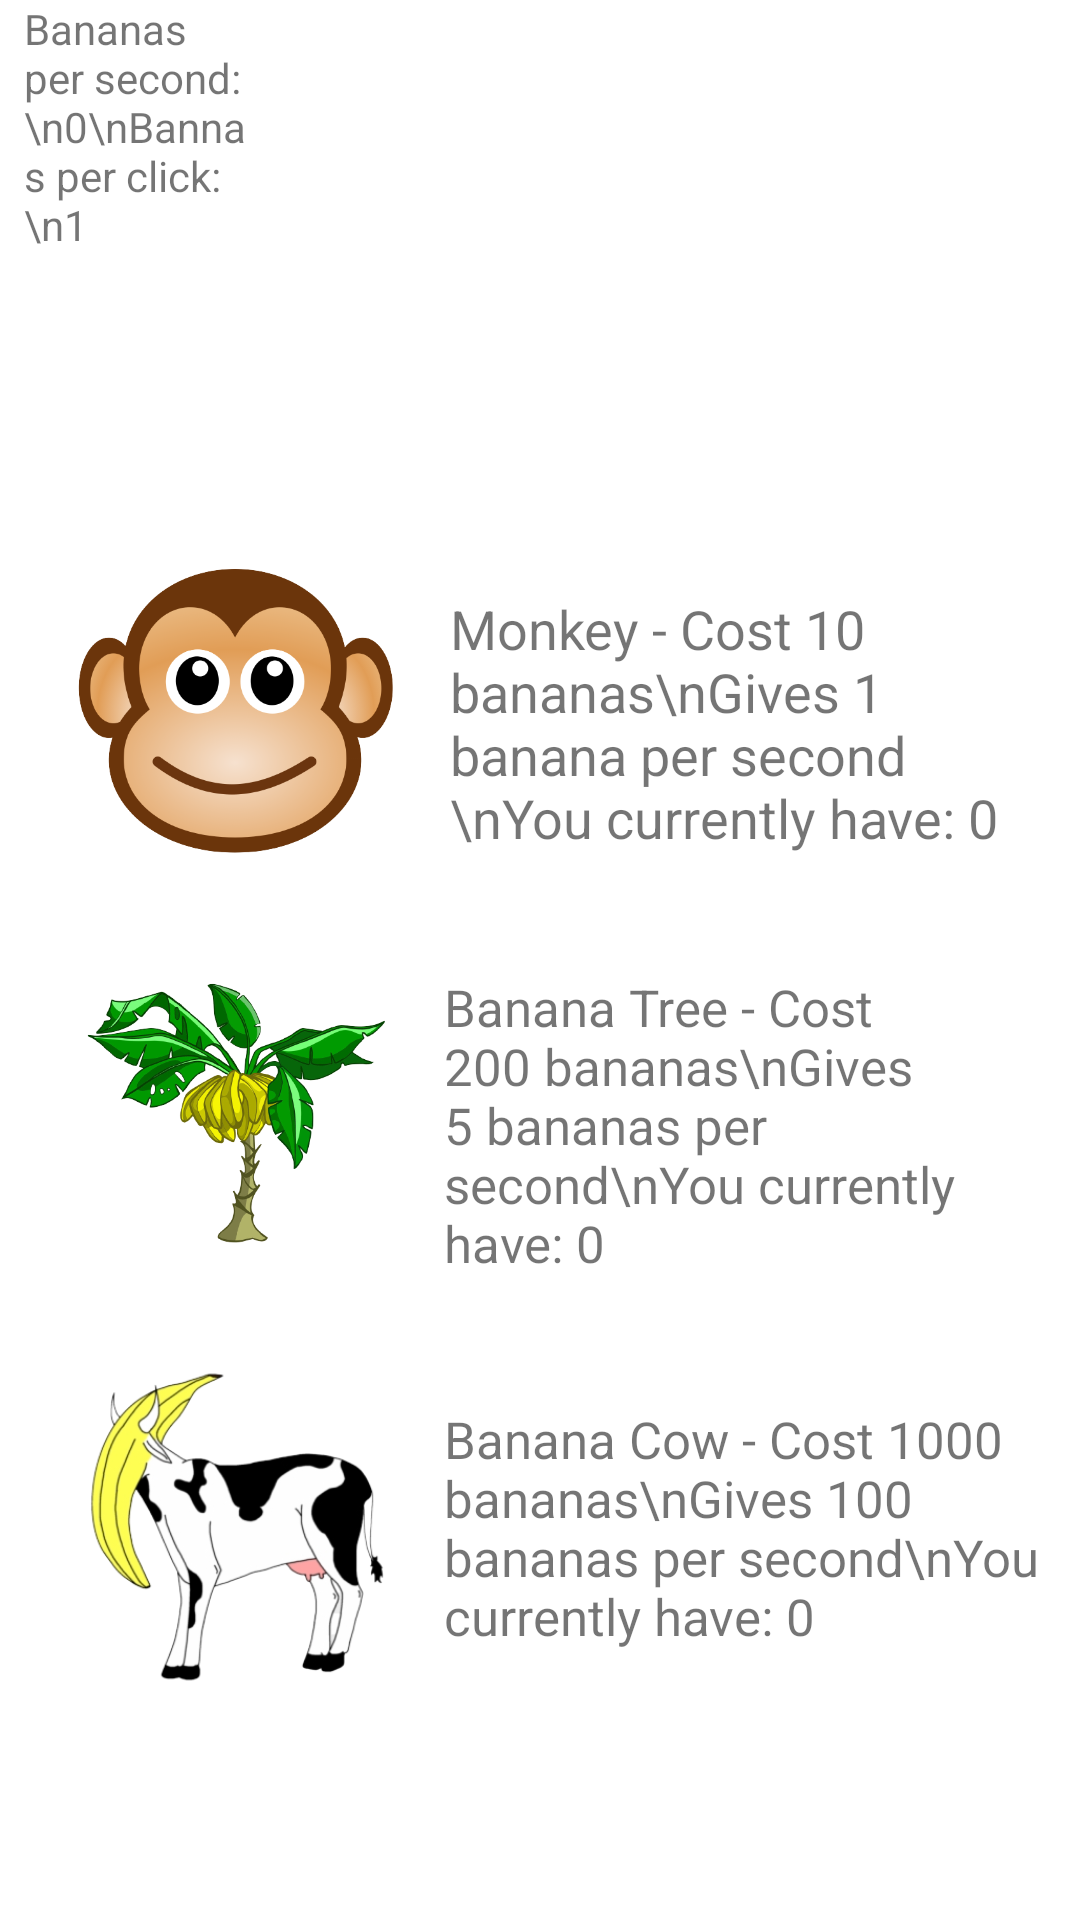

Reconstruct the res/layout file that produces this screen, plus the resources it refers to.
<!-- AndroidManifest.xml: application theme Theme.BananaClicker -->
<!-- res/layout/fragment_banana.xml -->
<?xml version="1.0" encoding="utf-8"?>
<androidx.constraintlayout.widget.ConstraintLayout xmlns:android="http://schemas.android.com/apk/res/android"
    xmlns:app="http://schemas.android.com/apk/res-auto"
    xmlns:tools="http://schemas.android.com/tools"
    android:layout_width="match_parent"
    android:layout_height="match_parent"
    tools:context=".ui.home.HomeFragment">

    <ImageView
        android:id="@+id/imageView_banana_banana"
        android:layout_width="210dp"
        android:layout_height="162dp"
        android:src="@drawable/banana2"
        app:layout_constraintBottom_toBottomOf="parent"
        app:layout_constraintEnd_toEndOf="parent"
        app:layout_constraintHorizontal_bias="0.495"
        app:layout_constraintStart_toStartOf="parent"
        app:layout_constraintTop_toTopOf="parent"
        app:layout_constraintVertical_bias="0.0" />

    <ImageView
        android:id="@+id/imageView_banana_monkey"
        android:layout_width="110dp"
        android:layout_height="110dp"
        android:layout_marginStart="24dp"
        android:layout_marginTop="24dp"
        android:src="@drawable/monkey"
        app:layout_constraintStart_toStartOf="parent"
        app:layout_constraintTop_toBottomOf="@+id/imageView_banana_banana" />

    <TextView
        android:id="@+id/textView_banana_monkeyDesc"
        android:layout_width="0dp"
        android:layout_height="wrap_content"
        android:layout_marginStart="16dp"
        android:layout_marginEnd="16dp"
        android:text="Monkey - Cost 10 bananas\nGives 1 banana per second \nYou currently have: 0"
        android:textSize="18sp"
        app:layout_constraintBottom_toBottomOf="@+id/imageView_banana_monkey"
        app:layout_constraintEnd_toEndOf="parent"
        app:layout_constraintStart_toEndOf="@+id/imageView_banana_monkey"
        app:layout_constraintTop_toTopOf="@+id/imageView_banana_monkey" />

    <ImageView
        android:id="@+id/imageView_banana_BananaTree"
        android:layout_width="110dp"
        android:layout_height="110dp"
        android:layout_marginTop="24dp"
        android:src="@drawable/bananatree"
        app:layout_constraintEnd_toEndOf="@+id/imageView_banana_monkey"
        app:layout_constraintStart_toStartOf="@+id/imageView_banana_monkey"
        app:layout_constraintTop_toBottomOf="@+id/imageView_banana_monkey" />

    <TextView
        android:id="@+id/textView_banana_treedesc"
        android:layout_width="0dp"
        android:layout_height="wrap_content"
        android:layout_marginStart="14dp"
        android:layout_marginEnd="14dp"
        android:text="Banana Tree - Cost 200 bananas\nGives 5 bananas per second\nYou currently have: 0"
        android:textSize="17sp"
        app:layout_constraintBottom_toBottomOf="@+id/imageView_banana_BananaTree"
        app:layout_constraintEnd_toEndOf="parent"
        app:layout_constraintStart_toEndOf="@+id/imageView_banana_BananaTree"
        app:layout_constraintTop_toTopOf="@+id/imageView_banana_BananaTree" />

    <ImageView
        android:id="@+id/imageView_banana_bananaCow"
        android:layout_width="110dp"
        android:layout_height="110dp"
        android:layout_marginTop="24dp"
        android:src="@drawable/bananacow"
        app:layout_constraintEnd_toEndOf="@+id/imageView_banana_BananaTree"
        app:layout_constraintStart_toStartOf="@+id/imageView_banana_BananaTree"
        app:layout_constraintTop_toBottomOf="@+id/imageView_banana_BananaTree" />

    <TextView
        android:id="@+id/textView_banana_BananaCowDesc"
        android:layout_width="0dp"
        android:layout_height="wrap_content"
        android:layout_marginStart="14dp"
        android:text="Banana Cow - Cost 1000 bananas\nGives 100 bananas per second\nYou currently have: 0"
        android:textSize="17sp"
        app:layout_constraintBottom_toBottomOf="@+id/imageView_banana_bananaCow"
        app:layout_constraintEnd_toEndOf="parent"
        app:layout_constraintStart_toEndOf="@+id/imageView_banana_bananaCow"
        app:layout_constraintTop_toTopOf="@+id/imageView_banana_bananaCow" />

    <TextView
        android:id="@+id/textView_banana_income"
        android:layout_width="77dp"
        android:layout_height="143dp"
        android:layout_marginStart="8dp"
        android:text="Bananas per second:\n0\nBannas per click:\n1"
        app:layout_constraintStart_toStartOf="parent"
        app:layout_constraintTop_toTopOf="parent" />

</androidx.constraintlayout.widget.ConstraintLayout>
<!-- resources referenced by this layout -->
<resources>
  <!-- drawable bananacow: png bitmap (drawable, 51462 bytes) -->
  <!-- drawable bananatree: png bitmap (drawable, 153774 bytes) -->
  <!-- drawable monkey: png bitmap (drawable, 90523 bytes) -->
  <style name="Theme.BananaClicker" parent="Theme.MaterialComponents.DayNight.DarkActionBar">
          
          <item name="colorPrimary">@color/purple_500</item>
          <item name="colorPrimaryVariant">@color/purple_700</item>
          <item name="colorOnPrimary">@color/white</item>
          
          <item name="colorSecondary">@color/teal_200</item>
          <item name="colorSecondaryVariant">@color/teal_700</item>
          <item name="colorOnSecondary">@color/black</item>
          
          <item name="android:statusBarColor" tools:targetApi="l">?attr/colorPrimaryVariant</item>
          
      </style>
  <!-- not gathered from this repository: default colours our renderer supplied (Android Studio template values) -->
  <color name="purple_500">#FF6200EE</color>
  <color name="purple_700">#FF3700B3</color>
  <color name="teal_200">#FF03DAC5</color>
  <color name="teal_700">#FF018786</color>
  <color name="black">#FF000000</color>
  <color name="white">#FFFFFFFF</color>
</resources>
